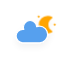
t = 0.00 s
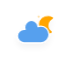
t = 5.00 s
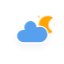
t = 5.75 s
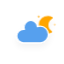
t = 6.50 s
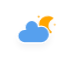
t = 7.25 s
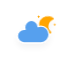
t = 8.00 s

The animated SVG that drew these frames (rendered in a browser with its animation timeline set to each time). Animation: 4 CSS @keyframes rules; frames cover the first 8.00 s, repeats indefinitely.

<?xml version="1.0" encoding="utf-8"?>
<!-- (c) ammap.com | SVG weather icons -->
<svg
    version="1.1"
    xmlns="http://www.w3.org/2000/svg"
    xmlns:xlink="http://www.w3.org/1999/xlink"
    width="64"
    height="64"
    viewbox="0 0 64 64">
    <defs>
        <filter id="blur" width="200%" height="200%">
            <feGaussianBlur in="SourceAlpha" stdDeviation="3"/>
            <feOffset dx="0" dy="4" result="offsetblur"/>
            <feComponentTransfer>
                <feFuncA type="linear" slope="0.05"/>
            </feComponentTransfer>
            <feMerge>
                <feMergeNode/>
                <feMergeNode in="SourceGraphic"/>
            </feMerge>
        </filter>
        <style type="text/css"><![CDATA[
/*
** CLOUDS
*/
@keyframes am-weather-cloud-2 {
  0% {
    -webkit-transform: translate(0px,0px);
       -moz-transform: translate(0px,0px);
        -ms-transform: translate(0px,0px);
            transform: translate(0px,0px);
  }

  50% {
    -webkit-transform: translate(2px,0px);
       -moz-transform: translate(2px,0px);
        -ms-transform: translate(2px,0px);
            transform: translate(2px,0px);
  }

  100% {
    -webkit-transform: translate(0px,0px);
       -moz-transform: translate(0px,0px);
        -ms-transform: translate(0px,0px);
            transform: translate(0px,0px);
  }
}

.am-weather-cloud-2 {
  -webkit-animation-name: am-weather-cloud-2;
     -moz-animation-name: am-weather-cloud-2;
          animation-name: am-weather-cloud-2;
  -webkit-animation-duration: 3s;
     -moz-animation-duration: 3s;
          animation-duration: 3s;
  -webkit-animation-timing-function: linear;
     -moz-animation-timing-function: linear;
          animation-timing-function: linear;
  -webkit-animation-iteration-count: infinite;
     -moz-animation-iteration-count: infinite;
          animation-iteration-count: infinite;
}

/*
** MOON
*/
@keyframes am-weather-moon {
  0% {
    -webkit-transform: rotate(0deg);
       -moz-transform: rotate(0deg);
        -ms-transform: rotate(0deg);
            transform: rotate(0deg);
  }

  50% {
    -webkit-transform: rotate(15deg);
       -moz-transform: rotate(15deg);
        -ms-transform: rotate(15deg);
            transform: rotate(15deg);
  }

  100% {
    -webkit-transform: rotate(0deg);
       -moz-transform: rotate(0deg);
        -ms-transform: rotate(0deg);
            transform: rotate(0deg);
  }
}

.am-weather-moon {
  -webkit-animation-name: am-weather-moon;
     -moz-animation-name: am-weather-moon;
      -ms-animation-name: am-weather-moon;
          animation-name: am-weather-moon;
  -webkit-animation-duration: 6s;
     -moz-animation-duration: 6s;
      -ms-animation-duration: 6s;
          animation-duration: 6s;
  -webkit-animation-timing-function: linear;
     -moz-animation-timing-function: linear;
      -ms-animation-timing-function: linear;
          animation-timing-function: linear;
  -webkit-animation-iteration-count: infinite;
     -moz-animation-iteration-count: infinite;
      -ms-animation-iteration-count: infinite;
          animation-iteration-count: infinite;
  -webkit-transform-origin: 12.5px 15.15px 0; /* TODO FF CENTER ISSUE */
     -moz-transform-origin: 12.5px 15.15px 0; /* TODO FF CENTER ISSUE */
      -ms-transform-origin: 12.5px 15.15px 0; /* TODO FF CENTER ISSUE */
          transform-origin: 12.5px 15.15px 0; /* TODO FF CENTER ISSUE */
}

@keyframes am-weather-moon-star-1 {
  0% {
    opacity: 0;
  }

  100% {
    opacity: 1;
  }
}

.am-weather-moon-star-1 {
  -webkit-animation-name: am-weather-moon-star-1;
     -moz-animation-name: am-weather-moon-star-1;
      -ms-animation-name: am-weather-moon-star-1;
          animation-name: am-weather-moon-star-1;
  -webkit-animation-delay: 3s;
     -moz-animation-delay: 3s;
      -ms-animation-delay: 3s;
          animation-delay: 3s;
  -webkit-animation-duration: 5s;
     -moz-animation-duration: 5s;
      -ms-animation-duration: 5s;
          animation-duration: 5s;
  -webkit-animation-timing-function: linear;
     -moz-animation-timing-function: linear;
      -ms-animation-timing-function: linear;
          animation-timing-function: linear;
  -webkit-animation-iteration-count: 1;
     -moz-animation-iteration-count: 1;
      -ms-animation-iteration-count: 1;
          animation-iteration-count: 1;
}

@keyframes am-weather-moon-star-2 {
  0% {
    opacity: 0;
  }

  100% {
    opacity: 1;
  }
}

.am-weather-moon-star-2 {
  -webkit-animation-name: am-weather-moon-star-2;
     -moz-animation-name: am-weather-moon-star-2;
      -ms-animation-name: am-weather-moon-star-2;
          animation-name: am-weather-moon-star-2;
  -webkit-animation-delay: 5s;
     -moz-animation-delay: 5s;
      -ms-animation-delay: 5s;
          animation-delay: 5s;
  -webkit-animation-duration: 4s;
     -moz-animation-duration: 4s;
      -ms-animation-duration: 4s;
          animation-duration: 4s;
  -webkit-animation-timing-function: linear;
     -moz-animation-timing-function: linear;
      -ms-animation-timing-function: linear;
          animation-timing-function: linear;
  -webkit-animation-iteration-count: 1;
     -moz-animation-iteration-count: 1;
      -ms-animation-iteration-count: 1;
          animation-iteration-count: 1;
}
        ]]></style>
    </defs>
    <g filter="url(#blur)" id="cloudy-night-3">
        <g transform="translate(20,10)">
            <g transform="translate(16,4), scale(0.8)">
                <g class="am-weather-moon-star-1">
                    <polygon fill="orange" points="3.3,1.5 4,2.7 5.2,3.3 4,4 3.3,5.2 2.7,4 1.5,3.3 2.7,2.7" stroke="none" stroke-miterlimit="10"/>
                </g>
                <g class="am-weather-moon-star-2">
                    <polygon fill="orange" points="3.3,1.5 4,2.7 5.2,3.3 4,4 3.3,5.2 2.7,4 1.5,3.3 2.7,2.7" stroke="none" stroke-miterlimit="10" transform="translate(20,10)"/>
                </g>
                <g class="am-weather-moon">
                    <path d="M14.5,13.2c0-3.7,2-6.9,5-8.7   c-1.5-0.9-3.2-1.3-5-1.3c-5.5,0-10,4.5-10,10s4.5,10,10,10c1.8,0,3.5-0.5,5-1.3C16.5,20.2,14.5,16.9,14.5,13.2z" fill="orange" stroke="orange" stroke-linejoin="round" stroke-width="2"/>
                </g>
            </g>
            <g class="am-weather-cloud-2">
                <path d="M47.7,35.4    c0-4.6-3.7-8.2-8.2-8.2c-1,0-1.9,0.2-2.8,0.5c-0.3-3.4-3.1-6.2-6.6-6.2c-3.7,0-6.7,3-6.7,6.7c0,0.8,0.2,1.6,0.4,2.3    c-0.3-0.1-0.7-0.1-1-0.1c-3.7,0-6.7,3-6.7,6.7c0,3.6,2.9,6.6,6.5,6.7l17.2,0C44.2,43.3,47.7,39.8,47.7,35.4z" fill="#57A0EE" stroke="white" stroke-linejoin="round" stroke-width="1.2" transform="translate(-20,-11)"/>
            </g>
        </g>
    </g>
</svg>